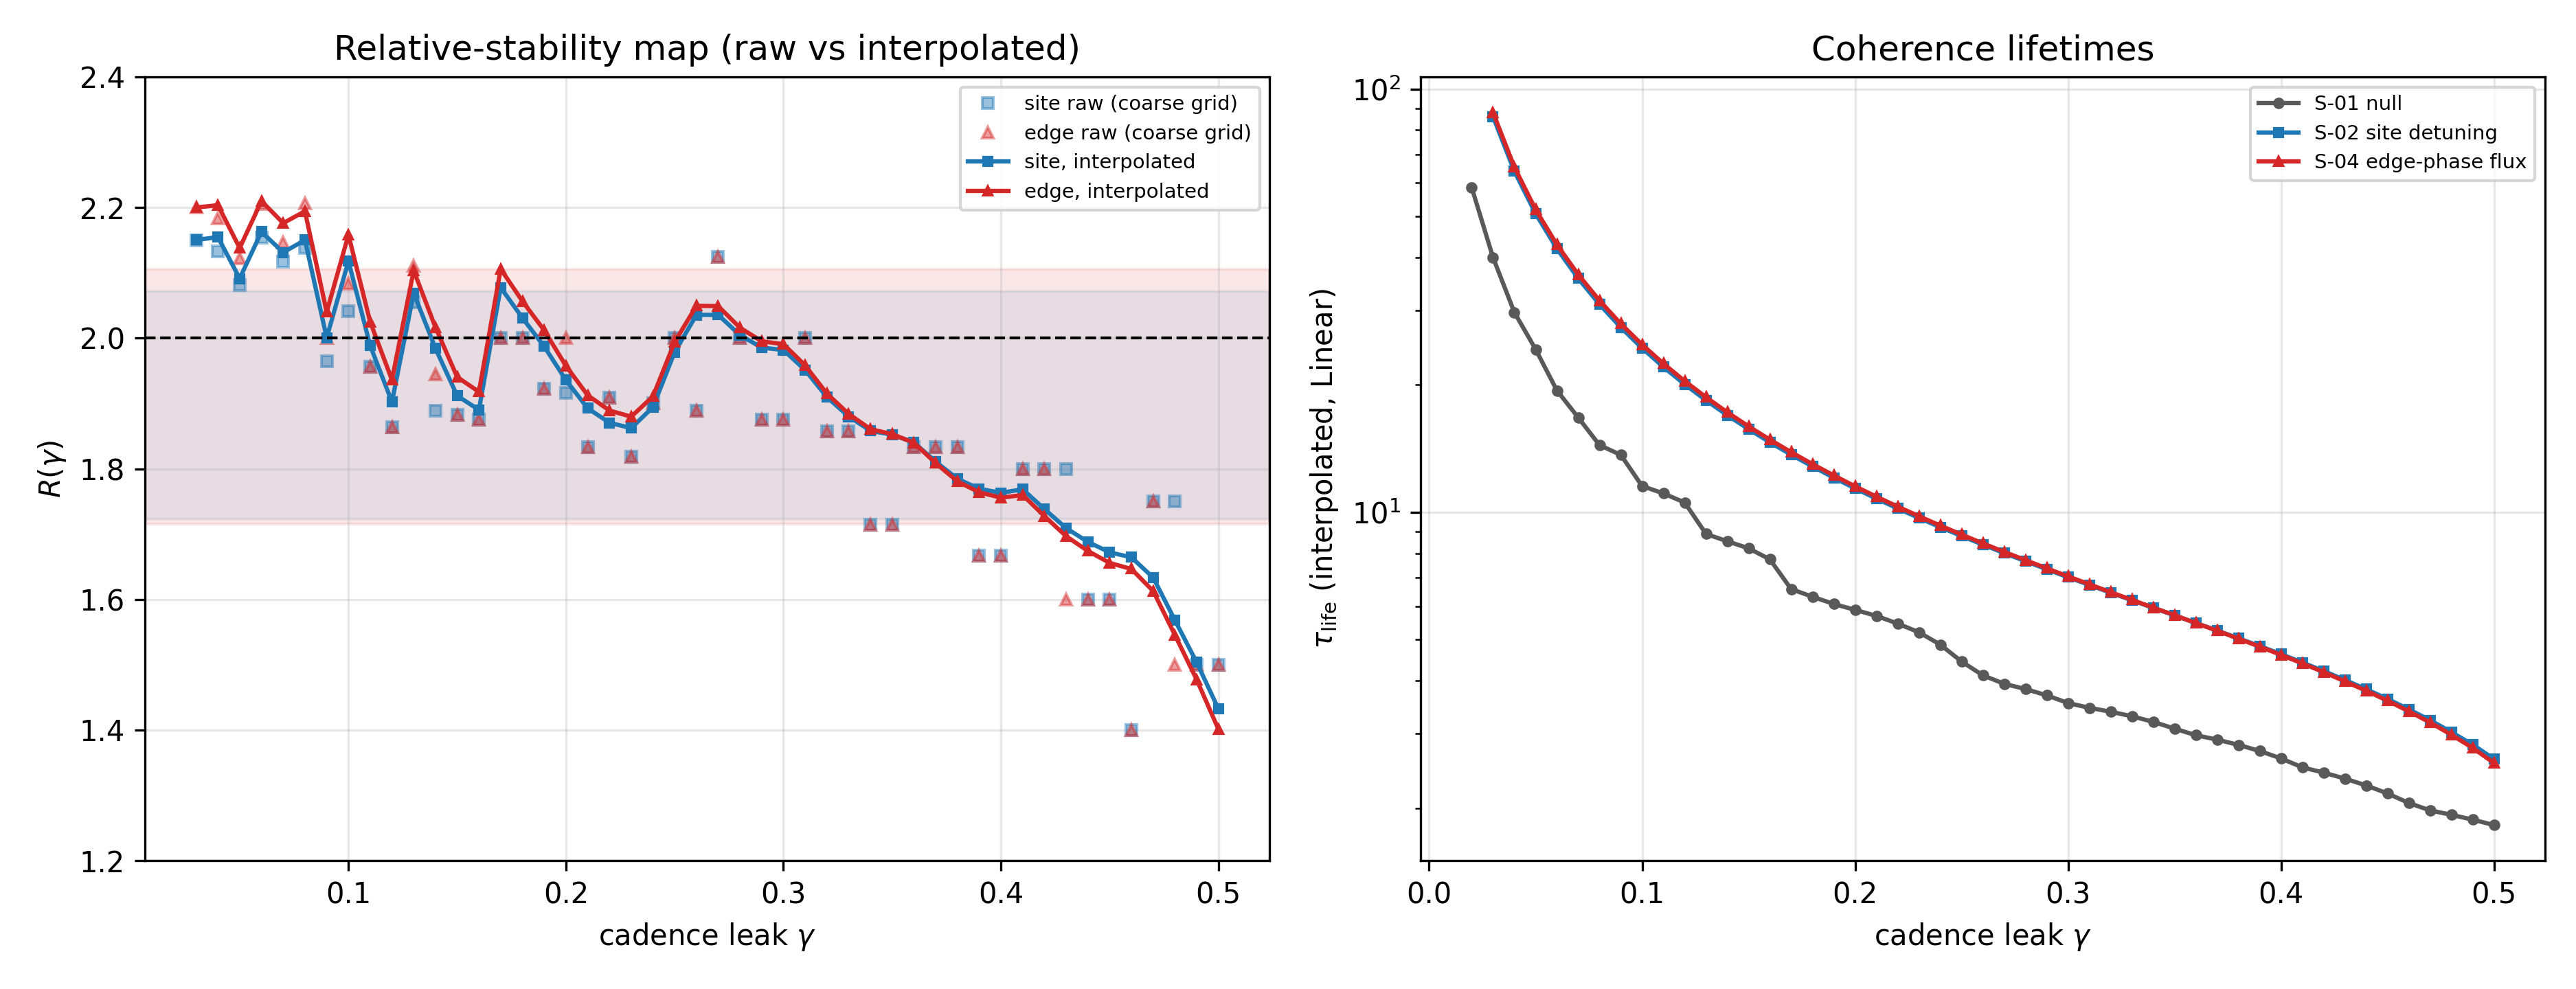

Data behind this chart, as committed beside it:
gamma, tau_life_null_raw, tau_life_site_raw, tau_life_edge_raw, R_site_raw, R_edge_raw, tau_life_null_lin, tau_life_site_lin, tau_life_edge_lin, R_site_lin, R_edge_lin, tau_life_null_log, tau_life_site_log, tau_life_edge_log, R_site_log, R_edge_log, null_censored
0.01, censored>=100, censored>=100, censored>=100, , , , , , , , , , , , , True
0.02, 58.5, censored>=100, censored>=100, , , 58.46, , , , , 58.45, , , , , False
0.03, 40.0, 86.0, 88.0, 2.15, 2.2, 39.98, 85.97, 87.95, 2.15, 2.2, 39.97, 85.97, 87.95, 2.151, 2.2, False
0.04, 30.0, 64.0, 65.5, 2.133, 2.183, 29.68, 63.94, 65.39, 2.155, 2.204, 29.66, 63.94, 65.39, 2.156, 2.205, False
0.05, 24.5, 51.0, 52.0, 2.082, 2.122, 24.26, 50.74, 51.87, 2.091, 2.138, 24.23, 50.74, 51.87, 2.094, 2.141, False
0.06, 19.5, 42.0, 43.0, 2.154, 2.205, 19.39, 41.95, 42.86, 2.163, 2.21, 19.38, 41.95, 42.86, 2.165, 2.212, False
0.07, 17.0, 36.0, 36.5, 2.118, 2.147, 16.74, 35.68, 36.43, 2.131, 2.176, 16.72, 35.68, 36.43, 2.134, 2.179, False
0.08, 14.5, 31.0, 32.0, 2.138, 2.207, 14.41, 30.98, 31.62, 2.15, 2.194, 14.4, 30.98, 31.62, 2.152, 2.196, False
0.09, 14.0, 27.5, 28.0, 1.964, 2.0, 13.67, 27.34, 27.88, 2.001, 2.04, 13.64, 27.34, 27.88, 2.005, 2.044, False
0.1, 12.0, 24.5, 25.0, 2.042, 2.083, 11.53, 24.42, 24.89, 2.118, 2.158, 11.53, 24.42, 24.89, 2.118, 2.159, False
0.11, 11.5, 22.5, 22.5, 1.957, 1.957, 11.08, 22.04, 22.45, 1.989, 2.025, 11.07, 22.04, 22.44, 1.992, 2.028, False
0.12, 11.0, 20.5, 20.5, 1.864, 1.864, 10.54, 20.06, 20.42, 1.902, 1.936, 10.54, 20.06, 20.41, 1.904, 1.937, False
0.13, 9.0, 18.5, 19.0, 2.056, 2.111, 8.889, 18.39, 18.7, 2.069, 2.104, 8.862, 18.39, 18.7, 2.075, 2.11, False
0.14, 9.0, 17.0, 17.5, 1.889, 1.944, 8.543, 16.95, 17.23, 1.984, 2.017, 8.533, 16.95, 17.23, 1.987, 2.019, False
0.15, 8.5, 16.0, 16.0, 1.882, 1.882, 8.223, 15.72, 15.96, 1.912, 1.94, 8.191, 15.72, 15.96, 1.919, 1.948, False
0.16, 8.0, 15.0, 15.0, 1.875, 1.875, 7.741, 14.63, 14.85, 1.89, 1.918, 7.725, 14.63, 14.84, 1.894, 1.922, False
0.17, 7.0, 14.0, 14.0, 2.0, 2.0, 6.584, 13.68, 13.87, 2.078, 2.106, 6.578, 13.68, 13.86, 2.079, 2.107, False
0.18, 6.5, 13.0, 13.0, 2.0, 2.0, 6.319, 12.83, 13, 2.031, 2.057, 6.282, 12.83, 13, 2.042, 2.069, False
0.19, 6.5, 12.5, 12.5, 1.923, 1.923, 6.074, 12.07, 12.22, 1.987, 2.012, 6.056, 12.07, 12.22, 1.993, 2.017, False
0.2, 6.0, 11.5, 12.0, 1.917, 2.0, 5.883, 11.39, 11.52, 1.936, 1.958, 5.849, 11.38, 11.52, 1.946, 1.969, False
0.21, 6.0, 11.0, 11.0, 1.833, 1.833, 5.693, 10.77, 10.89, 1.893, 1.913, 5.654, 10.77, 10.88, 1.905, 1.925, False
0.22, 5.5, 10.5, 10.5, 1.909, 1.909, 5.46, 10.21, 10.31, 1.871, 1.889, 5.45, 10.21, 10.31, 1.873, 1.892, False
0.23, 5.5, 10.0, 10.0, 1.818, 1.818, 5.207, 9.697, 9.788, 1.862, 1.88, 5.179, 9.692, 9.783, 1.871, 1.889, False
0.24, 5.0, 9.5, 9.5, 1.9, 1.9, 4.869, 9.225, 9.304, 1.894, 1.911, 4.856, 9.219, 9.299, 1.898, 1.915, False
0.25, 4.5, 9.0, 9.0, 2.0, 2.0, 4.442, 8.79, 8.858, 1.979, 1.994, 4.433, 8.784, 8.854, 1.982, 1.997, False
0.26, 4.5, 8.5, 8.5, 1.889, 1.889, 4.12, 8.388, 8.445, 2.036, 2.05, 4.105, 8.383, 8.443, 2.042, 2.057, False
0.27, 4.0, 8.5, 8.5, 2.125, 2.125, 3.935, 8.011, 8.064, 2.036, 2.049, 3.909, 8.011, 8.061, 2.049, 2.062, False
0.28, 4.0, 8.0, 8.0, 2.0, 2.0, 3.824, 7.667, 7.71, 2.005, 2.016, 3.776, 7.661, 7.704, 2.029, 2.04, False
0.29, 4.0, 7.5, 7.5, 1.875, 1.875, 3.696, 7.338, 7.374, 1.986, 1.995, 3.65, 7.332, 7.369, 2.009, 2.019, False
0.3, 4.0, 7.5, 7.5, 1.875, 1.875, 3.544, 7.024, 7.056, 1.982, 1.991, 3.53, 7.023, 7.053, 1.989, 1.998, False
0.31, 3.5, 7.0, 7.0, 2.0, 2.0, 3.453, 6.737, 6.761, 1.951, 1.958, 3.425, 6.73, 6.755, 1.965, 1.972, False
0.32, 3.5, 6.5, 6.5, 1.857, 1.857, 3.381, 6.457, 6.475, 1.91, 1.915, 3.327, 6.454, 6.473, 1.94, 1.946, False
0.33, 3.5, 6.5, 6.5, 1.857, 1.857, 3.297, 6.199, 6.213, 1.88, 1.884, 3.232, 6.192, 6.205, 1.916, 1.92, False
0.34, 3.5, 6.0, 6.0, 1.714, 1.714, 3.2, 5.946, 5.954, 1.858, 1.861, 3.14, 5.943, 5.951, 1.892, 1.895, False
0.35, 3.5, 6.0, 6.0, 1.714, 1.714, 3.084, 5.711, 5.714, 1.852, 1.853, 3.053, 5.704, 5.707, 1.868, 1.869, False
0.36, 3.0, 5.5, 5.5, 1.833, 1.833, 2.975, 5.476, 5.474, 1.84, 1.84, 2.961, 5.474, 5.473, 1.849, 1.848, False
0.37, 3.0, 5.5, 5.5, 1.833, 1.833, 2.904, 5.259, 5.253, 1.811, 1.809, 2.859, 5.251, 5.245, 1.837, 1.835, False
0.38, 3.0, 5.5, 5.5, 1.833, 1.833, 2.823, 5.039, 5.028, 1.785, 1.781, 2.761, 5.036, 5.026, 1.824, 1.82, False
0.39, 3.0, 5.0, 5.0, 1.667, 1.667, 2.73, 4.831, 4.816, 1.769, 1.764, 2.668, 4.824, 4.809, 1.808, 1.802, False
0.4, 3.0, 5.0, 5.0, 1.667, 1.667, 2.622, 4.624, 4.604, 1.763, 1.756, 2.58, 4.618, 4.599, 1.79, 1.783, False
0.41, 2.5, 4.5, 4.5, 1.8, 1.8, 2.498, 4.418, 4.396, 1.769, 1.76, 2.497, 4.414, 4.391, 1.768, 1.759, False
0.42, 2.5, 4.5, 4.5, 1.8, 1.8, 2.427, 4.219, 4.193, 1.738, 1.728, 2.392, 4.211, 4.186, 1.761, 1.75, False
0.43, 2.5, 4.5, 4.0, 1.8, 1.6, 2.35, 4.016, 3.987, 1.709, 1.697, 2.293, 4.015, 3.986, 1.751, 1.738, False
0.44, 2.5, 4.0, 4.0, 1.6, 1.6, 2.264, 3.821, 3.79, 1.688, 1.674, 2.2, 3.814, 3.782, 1.733, 1.719, False
0.45, 2.5, 4.0, 4.0, 1.6, 1.6, 2.167, 3.624, 3.589, 1.672, 1.656, 2.114, 3.618, 3.584, 1.711, 1.695, False
0.46, 2.5, 3.5, 3.5, 1.4, 1.4, 2.058, 3.425, 3.389, 1.664, 1.647, 2.035, 3.421, 3.383, 1.681, 1.662, False
0.47, 2.0, 3.5, 3.5, 1.75, 1.75, 1.977, 3.229, 3.188, 1.633, 1.613, 1.959, 3.221, 3.181, 1.644, 1.624, False
0.48, 2.0, 3.5, 3.0, 1.75, 1.5, 1.93, 3.026, 2.982, 1.568, 1.546, 1.883, 3.025, 2.981, 1.606, 1.584, False
0.49, 2.0, 3.0, 3.0, 1.5, 1.5, 1.879, 2.826, 2.776, 1.504, 1.477, 1.811, 2.819, 2.769, 1.556, 1.529, False
0.5, 2.0, 3.0, 3.0, 1.5, 1.5, 1.825, 2.614, 2.558, 1.432, 1.401, 1.744, 2.609, 2.555, 1.496, 1.465, False
